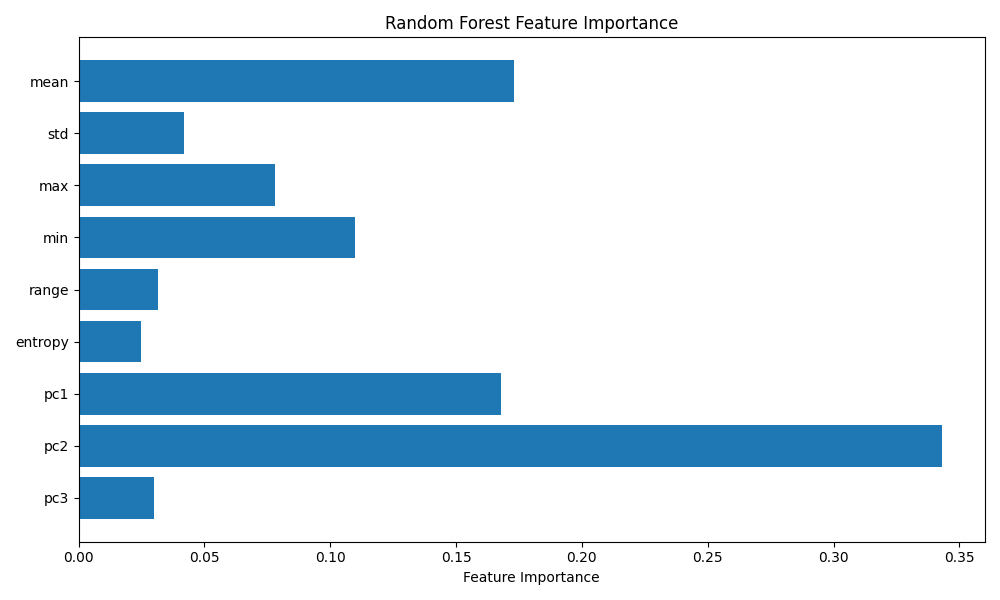

The data file committed next to this chart (first rows):
Feature, Importance
mean, 0.173
std, 0.04193
max, 0.07816
min, 0.1097
range, 0.03136
entropy, 0.02479
pc1, 0.168
pc2, 0.343
pc3, 0.03003
